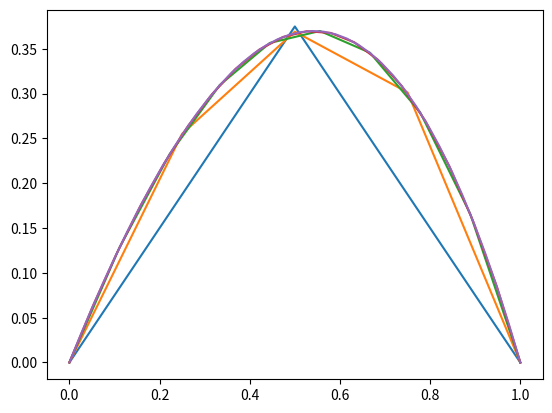

The script that saved this image:
# -*- coding: utf-8 -*-
"""
Created on Sun Oct 22 23:41:05 2017

[redacted]
"""


from scipy.sparse import lil_matrix
from scipy.sparse.linalg import spsolve

from numpy import zeros

def solve(N):
	length = 1.0

	dx = length / (N-1)
	
	x = zeros(N)
	for i in range(1,N):
		x[i] = x[i-1] + dx
	# x = [0, dx, 2*dx, 3*dx, ...]		

	A = lil_matrix( (N, N) )

	## Set middle part of the domain (all except boundaries)

	for i in range(1, N-1):
		A[i,i-1] = 1.0 / dx**2 + 1.0/(2.*dx)
		A[i,i]   = -2.0 / dx**2
		A[i,i+1] = 1.0 / dx**2 - 1.0/(2.*dx)

	rhs = zeros(N) - 3

	# Set boundary conditions
	# Fixed value (Dirichlet)

	A[0,0] = 1.0
	A[N-1,N-1] = 1.0
	rhs[0] = 0.0   # Value of the left hand side
	rhs[N-1] = 0.0 # Value of the right hand side

	# Convert A to CSR format
	A = A.tocsr()

	solution = spsolve(A, rhs)
	return x, solution

import matplotlib.pyplot as plt

for i in [3,5,10,20,40]:
	x, sol = solve(i)
	plt.plot(x, sol)

plt.show()
